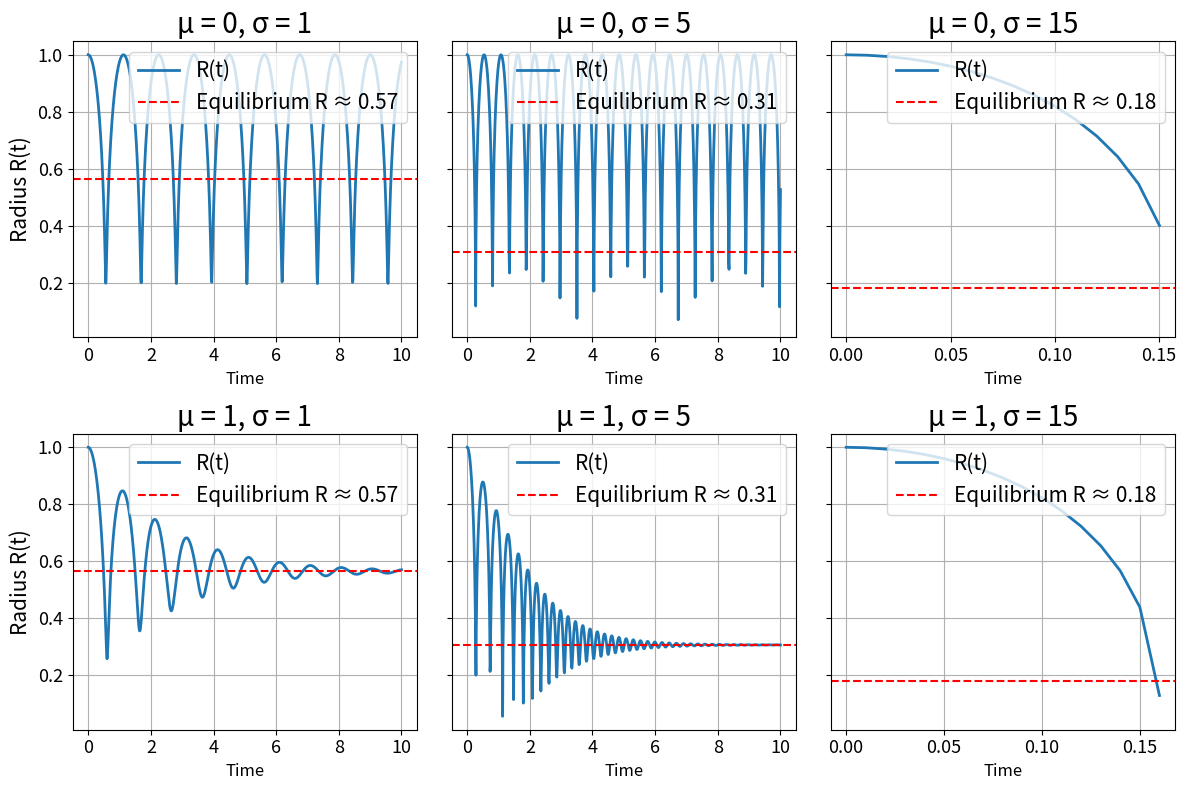

Reproduce this figure in Python.
import numpy as np
import matplotlib.pyplot as plt
from scipy.integrate import solve_ivp
from scipy.optimize import root_scalar
import os

# === 基本パラメータ ===
N = 3
P0 = 1
Pext = 2
rho = 1
R0 = 1
R_init = 1.0
Rdot_init = 0.0
t_span = (0, 10)
t_eval = np.linspace(*t_span, 1000)

# === m, sigma, mu のパターン ===
m = 3
sigma_values = [1, 5, 15]
mu_values = [0, 1]

# === RPE with surface tension and viscosity ===
def rp_with_sigma_mu(t, y, m, sigma, mu):
    R, Rdot = y
    if R <= 0:
        return [0, 0]
    term_pressure = (P0 / rho / (N - 2)) * (R0 / R)**m
    term_external = Pext / rho / (N - 2)
    term_surface = sigma * (N - 1) / rho / (N - 2) / R
    term_viscous = mu / (2 * rho) * Rdot
    Rddot = (term_pressure - term_external - term_surface - term_viscous - (N / 2) * Rdot**2) / R
    return [Rdot, Rddot]

# === 定常半径を計算 ===
def compute_equilibrium_radius(m, sigma):
    def f(R):
        term_pressure = (P0 / rho / (N - 2)) * (R0 / R)**m
        term_external = Pext / rho / (N - 2)
        term_surface = sigma * (N - 1) / rho / (N - 2) / R
        return term_pressure - term_external - term_surface

    try:
        sol = root_scalar(f, bracket=[0.01, 5.0], method='bisect')
        return sol.root if sol.converged else None
    except:
        return None

# === プロット設定 ===
fig, axes = plt.subplots(len(mu_values), len(sigma_values), figsize=(12, 8), sharey=True)

for j, mu in enumerate(mu_values):  # rows → mu
    for k, sigma in enumerate(sigma_values):  # cols → sigma
        ax = axes[j, k]
        sol = solve_ivp(
            lambda t, y: rp_with_sigma_mu(t, y, m, sigma, mu),
            t_span, [R_init, Rdot_init],
            t_eval=t_eval, rtol=1e-8, atol=1e-10
        )
        R_sol = sol.y[0]
        ax.plot(sol.t, R_sol, label="R(t)", linewidth=2.0)

        # 定常半径描画
        R_eq = compute_equilibrium_radius(m, sigma)
        if R_eq:
            ax.axhline(R_eq, color='r', linestyle='--', linewidth=1.5,
                       label=f"Equilibrium R ≈ {R_eq:.2f}")

        ax.set_title(f"μ = {mu}, σ = {sigma}", fontsize=20)
        ax.set_xlabel("Time", fontsize=12)
        if k == 0:
            ax.set_ylabel("Radius R(t)", fontsize=15)

        ax.tick_params(labelsize=13)
        ax.grid(True)
        ax.legend(fontsize=15, loc='upper right')

# === 全体調整 ===
plt.tight_layout()
plt.savefig("rp_surface_mu.png", dpi=300)
plt.show()
